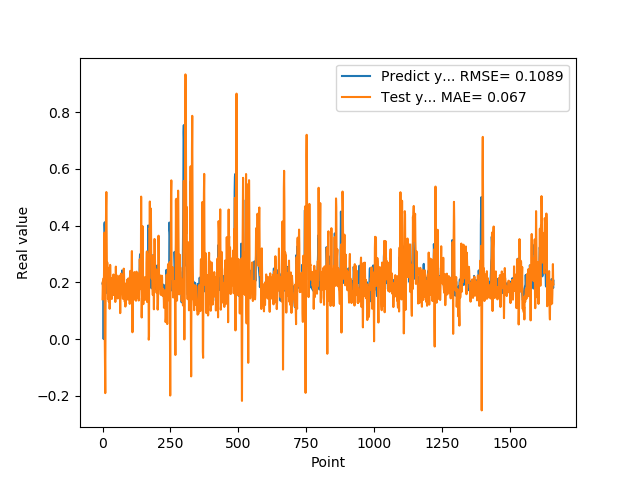

Data behind this chart, as committed beside it:
1.955727785830000398e-01, 1.404528294335244953e-01
1.954265981910000005e-01, 2.025465120637182925e-01
2.004670947789999880e-01, 1.777350299881843843e-01
2.029463946819999587e-01, 1.932984456260159467e-01
0.000000000000000000e+00, 2.144528731287649037e-01
1.862521618600000151e-01, 1.982106982467238820e-01
1.862153261900000301e-01, 3.071682224731655531e-01
4.038094580169999670e-01, 3.753042150187735349e-01
4.118085205549999461e-01, 2.120508820818748502e-02
3.743042349819999948e-01, -9.713934635630067094e-02
3.571429848669999685e-01, -1.906990967352349686e-01
2.572054266930000055e-01, 1.270417615797466426e-01
2.409307956699999753e-01, 3.201532290604358066e-01
2.253161966800000249e-01, 4.647515305066365343e-01
1.935185044999999937e-01, 5.186093728692571236e-01
1.787700653079999924e-01, 3.529555987379850990e-01
1.622045934200000150e-01, 2.523758158329836854e-01
1.761920750140000269e-01, 2.712048570290614968e-01
1.883655935530000325e-01, 2.661214955965479634e-01
1.861467957499999548e-01, 2.377179974465990775e-01
1.954913884399999968e-01, 1.413972150876869338e-01
1.954011768099999935e-01, 1.718989327451944382e-01
1.660518944260000185e-01, 1.898747973182246807e-01
1.907722949980000249e-01, 1.315974263354306173e-01
2.156041562559999625e-01, 2.045887046342149407e-01
1.898660957809999716e-01, 2.520904132644817275e-01
1.770474612709999895e-01, 1.067249654210194743e-01
2.001174986360000074e-01, 1.382883372936384025e-01
1.948629021640000125e-01, 2.615525241115133626e-01
1.922753006219999894e-01, 1.972768518268349369e-01
1.779100298880000042e-01, 1.824053668192847921e-01
1.810636967419999854e-01, 2.153892786516966307e-01
1.680064052340000114e-01, 1.800001858160899249e-01
1.635809391740000174e-01, 1.691913765165976025e-01
1.706920862200000111e-01, 1.412857797358742784e-01
1.916799396280000345e-01, 1.905276765686087226e-01
2.085516005749999957e-01, 1.572453358694567427e-01
2.058236002919999752e-01, 1.955582779064319321e-01
1.828240007160000513e-01, 1.750329853122046253e-01
1.857409924269999846e-01, 1.553501014478346209e-01
1.775099337099999841e-01, 2.277230675519280323e-01
1.752161234619999952e-01, 2.008122298447618248e-01
1.971126049759999999e-01, 1.689003764554960763e-01
1.845117062330000057e-01, 1.880707339366172459e-01
1.984785944219999987e-01, 1.553317296626735844e-01
2.143009155989999692e-01, 1.688365182334002068e-01
1.841159015890000139e-01, 2.190967563418663722e-01
2.104043960570000094e-01, 1.308058634943912724e-01
2.032361328599999739e-01, 1.855721102922426313e-01
2.088565975429999833e-01, 2.555170654597379021e-01
1.960448026660000231e-01, 1.984062373441141391e-01
1.900728046889999523e-01, 2.258246248698333181e-01
1.658952832220000062e-01, 1.900669591441508655e-01
1.872539073229999851e-01, 1.816246774002210629e-01
1.852532625200000171e-01, 1.775613564510318265e-01
1.799222826959999966e-01, 1.939046956903924535e-01
2.012764066460000223e-01, 1.431370455473127412e-01
1.978618204589999985e-01, 2.109007869186322326e-01
1.950792670250000027e-01, 2.013136991285397193e-01
1.711323857310000085e-01, 1.714962879905083115e-01
1.623787879939999901e-01, 1.861699547008105748e-01
... 1,599 more rows
